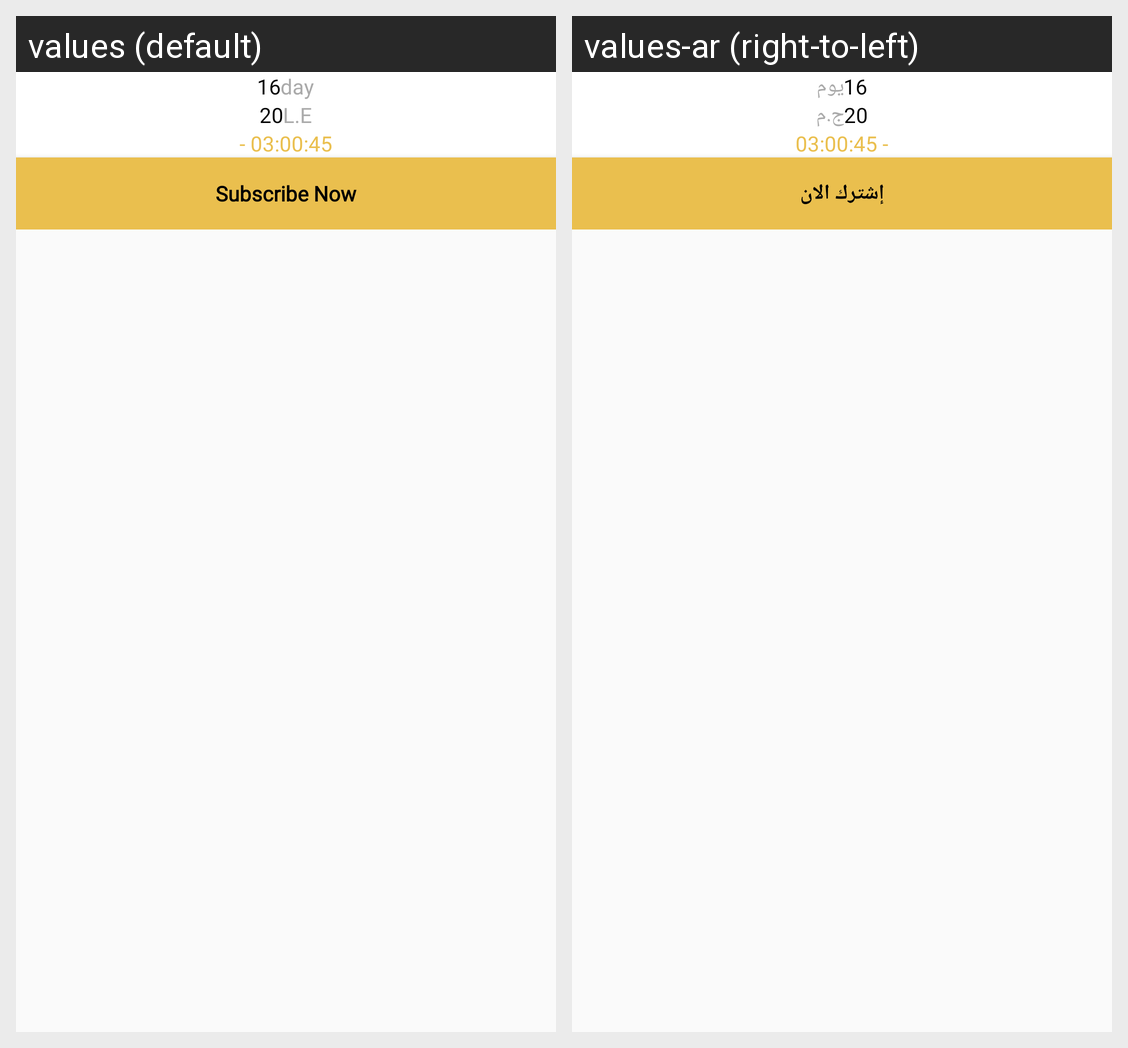

The Android screen above is rendered under two locales of the same app. Produce the string resources it draws, with the default and per-locale values.
Android screen res/layout/current_offer_item.xml rendered under 2 locales, left to right: values (default), values-ar (right-to-left). Device: Nexus 5 (rendered at 1080×1920; each locale shown at half size, 540×960, under a caption strip naming it); theme AppTheme.
Strings drawn on this screen, with the default value and each locale's value (text and hints the layout hard-codes, and strings that could not be matched under every locale, appear in the picture but are not listed):

days
  values: day
  values-ar: يوم

le
  values: L.E
  values-ar: ج.م

subscribeNow
  values: Subscribe Now
  values-ar: إشترك الان
